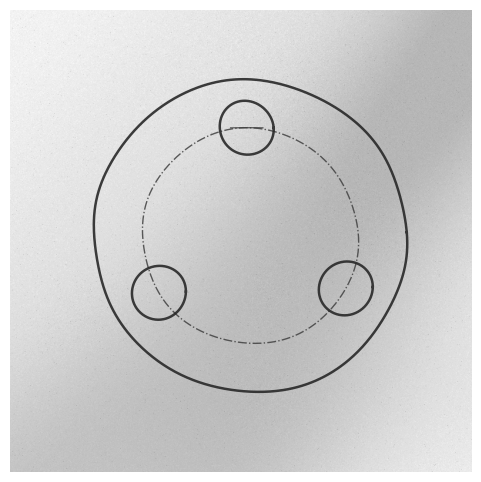

This figure's Python source:
import matplotlib.pyplot as plt
import numpy as np
import matplotlib.patches as patches

# ==========================================
# 全局参数与常量定义
# ==========================================
CANVAS_SIZE = 600

# 噪点控制常量
NOISE_BASE = 3.5
NOISE_REGION_COUNT = 6
NOISE_SIGMA_MIN = 30.0
NOISE_SIGMA_MAX = 120.0
NOISE_REGION_STRENGTH_MIN = 0.5
NOISE_REGION_STRENGTH_MAX = 2.5
BG_BASE = 242.0  # 基础纸张偏白色
SPOT_DENSITY = 0.015
SPOT_VALUES = np.array([-30.0, -15.0, -5.0, 5.0, 15.0])
SPOT_PROBS = np.array([0.3, 0.3, 0.2, 0.1, 0.1])
BG_CLIP_MIN = 0.0
BG_CLIP_MAX = 255.0

# 阴影条带常量
BAND_COUNT_MIN = 2
BAND_COUNT_MAX = 4
BAND_WIDTH_MIN = 25.0
BAND_WIDTH_MAX = 90.0
BAND_ALPHA_MIN = 0.04
BAND_ALPHA_MAX = 0.15
BAND_BLUR_SIGMA_MIN = 40.0
BAND_BLUR_SIGMA_MAX = 120.0


# ==========================================
# 第一步：物理扭曲与坐标变换
# ==========================================
def transform(x, y, canvas_size):
    """
    将 CAD 相对坐标 [-150, 150] 转换为画布像素坐标 [0, canvas_size]，
    并施加轻微的仿射倾斜与波浪形物理扭曲。
    """
    # 1. 缩放与居中
    scale = (canvas_size * 0.7) / 300.0
    xc = canvas_size / 2.0 + x * scale
    yc = canvas_size / 2.0 + y * scale

    # 2. 模拟扫描/纸张形变（切变变换 + 低频正弦弯曲）
    xc_s = xc + 0.04 * yc
    yc_s = yc - 0.02 * xc_s

    # 引入波动
    wave_x = 1.2 * np.sin(yc_s * 0.04 + 1.2)
    wave_y = 1.2 * np.cos(xc_s * 0.03 + 0.8)

    return xc_s + wave_x, yc_s + wave_y


# ==========================================
# 第二步：增加噪点 (原函数集成)
# ==========================================
def add_noise_background(ax, canvas_size):
    y, x = np.mgrid[0:canvas_size, 0:canvas_size]

    noise_strength = np.full((canvas_size, canvas_size), NOISE_BASE)

    for _ in range(NOISE_REGION_COUNT):
        noise_x = np.random.uniform(0, canvas_size)
        noise_y = np.random.uniform(0, canvas_size)
        sigma = np.random.uniform(NOISE_SIGMA_MIN, NOISE_SIGMA_MAX)
        strength = np.random.uniform(NOISE_REGION_STRENGTH_MIN, NOISE_REGION_STRENGTH_MAX)

        noise_strength += strength * np.exp(
            -((x - noise_x) ** 2 + (y - noise_y) ** 2) / (2 * sigma ** 2)
        )

    background = BG_BASE + np.random.normal(0, 1, (canvas_size, canvas_size)) * noise_strength

    density = noise_strength / noise_strength.max()
    spot_mask = np.random.random((canvas_size, canvas_size)) < density * SPOT_DENSITY
    spot_noise = np.random.choice(SPOT_VALUES, size=(canvas_size, canvas_size), p=SPOT_PROBS)
    background[spot_mask] += spot_noise[spot_mask]

    background = np.clip(background, BG_CLIP_MIN, BG_CLIP_MAX)

    ax.images[0].set_data(background)


# ==========================================
# 第三步：增加条状带阴影 (原函数集成)
# ==========================================
def add_band_shadows(ax, canvas_size):
    y, x = np.mgrid[0:canvas_size, 0:canvas_size]
    band_shadow = np.zeros((canvas_size, canvas_size), dtype=float)

    band_count = np.random.randint(BAND_COUNT_MIN, BAND_COUNT_MAX + 1)

    for _ in range(band_count):
        theta = np.random.uniform(0, np.pi)
        width = np.random.uniform(BAND_WIDTH_MIN, BAND_WIDTH_MAX)
        alpha = np.random.uniform(BAND_ALPHA_MIN, BAND_ALPHA_MAX)
        blur_sigma = np.random.uniform(BAND_BLUR_SIGMA_MIN, BAND_BLUR_SIGMA_MAX)

        x0 = np.random.uniform(0, canvas_size)
        y0 = np.random.uniform(0, canvas_size)

        dist = (x - x0) * np.cos(theta) + (y - y0) * np.sin(theta)
        band = np.exp(-(dist ** 2) / (2 * width ** 2))
        soft = np.exp(-(dist ** 2) / (2 * blur_sigma ** 2))

        band_shadow += alpha * np.maximum(band, soft)

    band_shadow = np.clip(band_shadow, 0, 0.25)

    ax.imshow(
        np.zeros((canvas_size, canvas_size)),
        cmap="gray",
        vmin=0,
        vmax=255,
        alpha=band_shadow,
        origin="upper",
        extent=[0, canvas_size, canvas_size, 0]
    )


# ==========================================
# 绘制主流程
# ==========================================
def draw_distorted_drawing():
    fig, ax = plt.subplots(figsize=(6, 6))
    ax.set_aspect('equal')
    ax.axis('off')

    # 1. 建立基础背景图层
    initial_bg = np.full((CANVAS_SIZE, CANVAS_SIZE), BG_BASE)
    ax.imshow(initial_bg, cmap='gray', vmin=0, vmax=255, origin='upper', extent=[0, CANVAS_SIZE, CANVAS_SIZE, 0])

    # 2. 应用噪点背景生成
    add_noise_background(ax, CANVAS_SIZE)

    # 3. 绘制扭曲后的 CAD 图形线段 (采用离散点插值，使其能被平滑扭曲)
    R_outer = 145
    R_pitch = 100
    R_hole = 25

    # 3.1 绘制外圆 (略带不均匀墨迹效果，使用 dark charcoal 色)
    theta = np.linspace(0, 2 * np.pi, 600)
    x_out = R_outer * np.cos(theta)
    y_out = R_outer * np.sin(theta)
    xt_out, yt_out = transform(x_out, y_out, CANVAS_SIZE)
    ax.plot(xt_out, yt_out, color='#282828', linewidth=1.8, alpha=0.9)

    # 3.2 绘制分度圆 (双点划线/虚线样式)
    x_pitch = R_pitch * np.cos(theta)
    y_pitch = R_pitch * np.sin(theta)
    xt_pitch, yt_pitch = transform(x_pitch, y_pitch, CANVAS_SIZE)
    ax.plot(xt_pitch, yt_pitch, color='#404040', linewidth=1.0, linestyle='-.', alpha=0.85)

    # 3.3 绘制三个 120° 分布的小圆 (270°, 30°, 150°)
    angles = [270, 30, 150]
    for angle in angles:
        rad = np.radians(angle)
        cx = R_pitch * np.cos(rad)
        cy = R_pitch * np.sin(rad)
        
        theta_hole = np.linspace(0, 2 * np.pi, 250)
        x_hole = cx + R_hole * np.cos(theta_hole)
        y_hole = cy + R_hole * np.sin(theta_hole)
        xt_hole, yt_hole = transform(x_hole, y_hole, CANVAS_SIZE)
        ax.plot(xt_hole, yt_hole, color='#282828', linewidth=1.8, alpha=0.9)

    # 3.4 绘制最下方圆孔的小中心线段
    x_line = np.linspace(-15, 15, 20)
    y_line = np.full_like(x_line, -100)
    xt_line, yt_line = transform(x_line, y_line, CANVAS_SIZE)
    ax.plot(xt_line, yt_line, color='#404040', linewidth=0.9, alpha=0.85)

    # 4. 叠加带状阴影层
    add_band_shadows(ax, CANVAS_SIZE)

    # 5. 设置画布显示边界
    ax.set_xlim(0, CANVAS_SIZE)
    ax.set_ylim(CANVAS_SIZE, 0)

    plt.show()

# 执行绘图
if __name__ == '__main__':
    draw_distorted_drawing()
